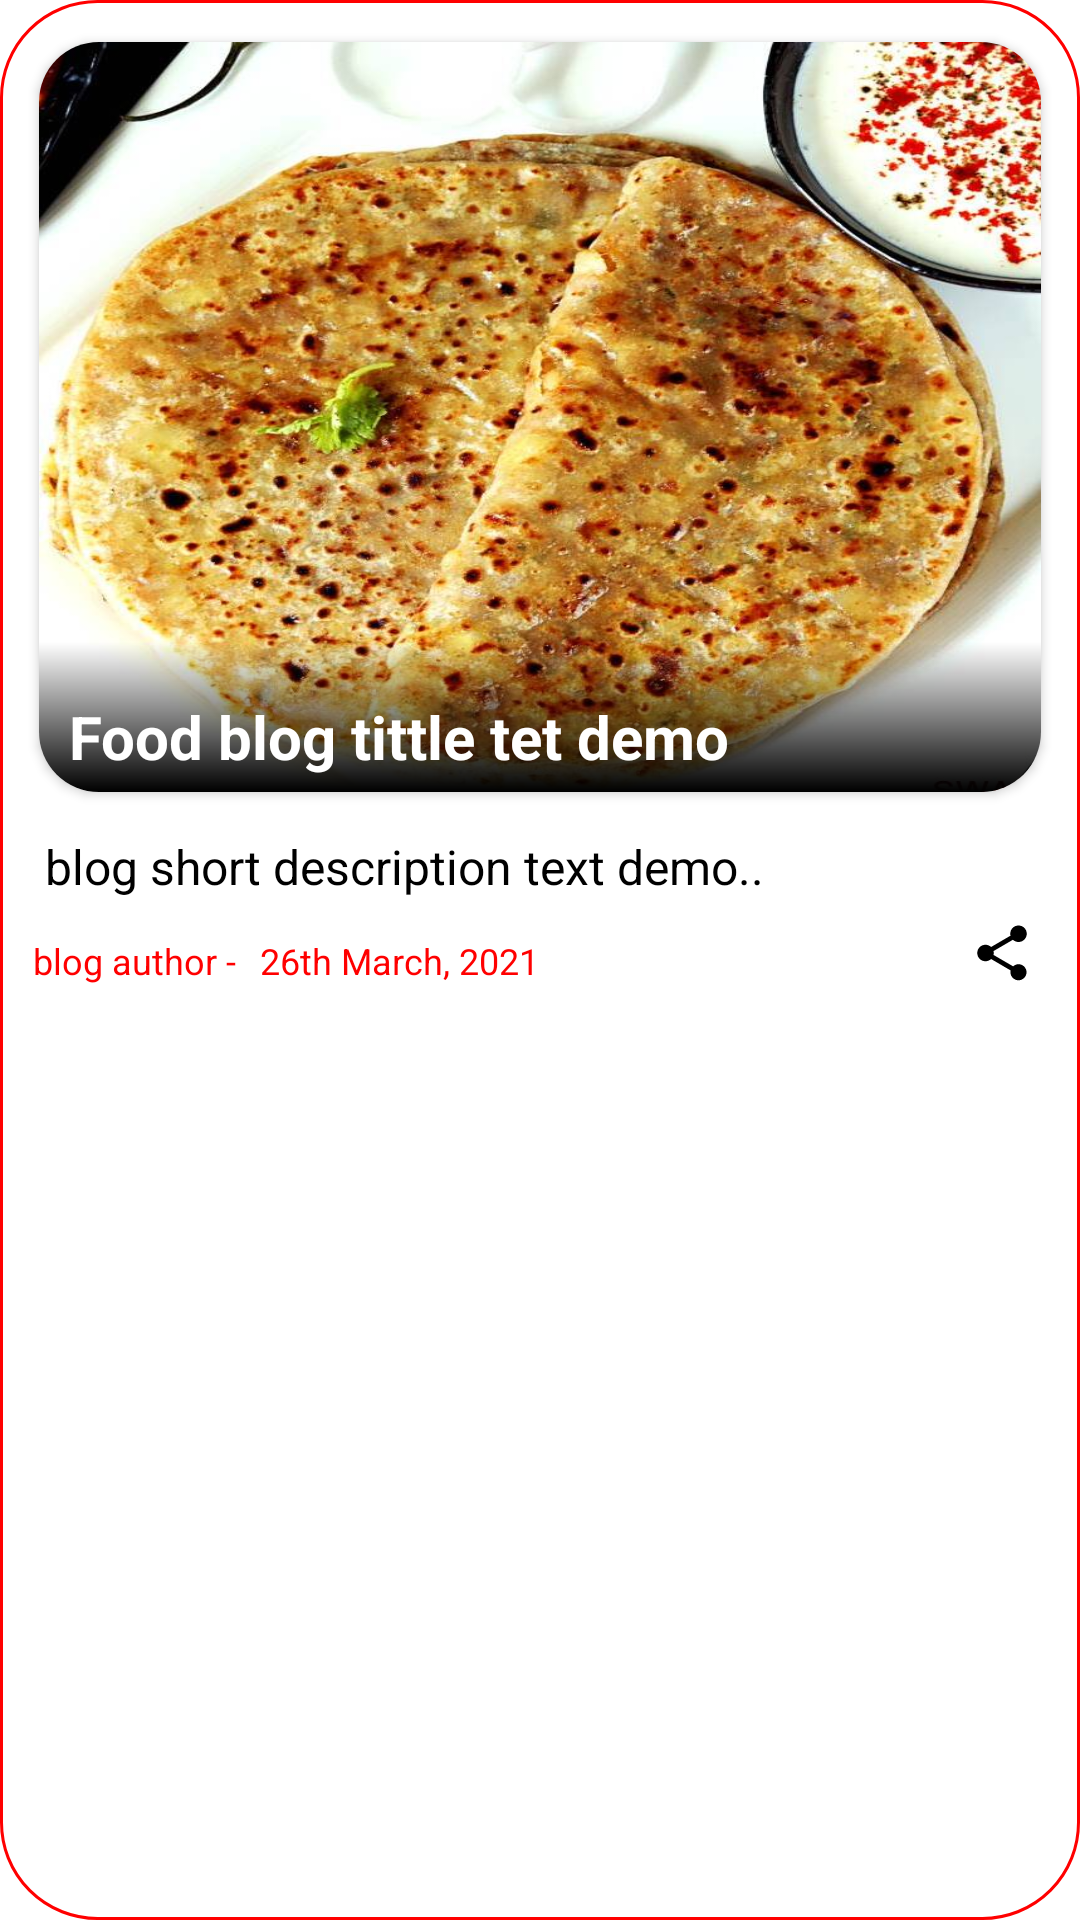

Here is an Android app screen rendered from its layout file. Give the layout XML and the strings, colors and styles it references.
<!-- AndroidManifest.xml: application theme Theme.FoodOrderingApp -->
<!-- res/layout/blog_recycler_view.xml -->
<?xml version="1.0" encoding="utf-8"?>
<LinearLayout xmlns:android="http://schemas.android.com/apk/res/android"
    xmlns:app="http://schemas.android.com/apk/res-auto"
    android:id="@+id/blog_adapter_ll_parent"
    android:layout_width="match_parent"
    android:layout_height="wrap_content"
    android:layout_margin="1dp"
    android:background="@drawable/user_credential_edittext_style"
    android:elevation="20dp"
    android:orientation="vertical"
    android:padding="5dp">

    <androidx.cardview.widget.CardView
        android:layout_width="match_parent"
        android:layout_height="wrap_content"
        app:cardBackgroundColor="@color/white"
        app:cardCornerRadius="20dp"
        app:cardPreventCornerOverlap="true"
        app:cardUseCompatPadding="true">

        <FrameLayout
            android:layout_width="match_parent"
            android:layout_height="wrap_content">

            <ImageView
                android:id="@+id/blog_image"
                android:layout_width="match_parent"
                android:layout_height="250dp"
                android:adjustViewBounds="true"
                android:src="@drawable/aalu"
                android:scaleType="fitXY" />

            <View
                android:layout_width="match_parent"
                android:layout_height="50dp"
                android:layout_gravity="bottom"
                android:background="@drawable/blog_image_bottom_fade" />

            <TextView
                android:id="@+id/blog_title"
                android:layout_width="match_parent"
                android:layout_height="wrap_content"
                android:layout_gravity="bottom"
                android:layout_marginLeft="5dp"
                android:layout_marginRight="5dp"
                android:padding="5dp"
                android:text="Food blog tittle tet demo"
                android:textColor="@color/white"
                android:textSize="20sp"
                android:textStyle="bold" />
        </FrameLayout>
    </androidx.cardview.widget.CardView>


    <TextView
        android:id="@+id/blog__brief_description"
        android:layout_width="match_parent"
        android:layout_height="wrap_content"
        android:layout_marginLeft="5dp"
        android:layout_marginRight="5dp"
        android:padding="5dp"
        android:text="blog short description text demo.."
        android:textColor="@color/black"
        android:textSize="16sp" />

    <androidx.constraintlayout.widget.ConstraintLayout
        android:layout_width="match_parent"
        android:layout_height="wrap_content">

        <androidx.constraintlayout.widget.ConstraintLayout
            android:id="@+id/constraintLayout2"
            android:layout_width="0dp"
            android:layout_height="wrap_content"
            android:layout_marginStart="1dp"
            android:layout_marginEnd="10dp"
            app:layout_constraintBottom_toBottomOf="parent"
            app:layout_constraintEnd_toStartOf="@+id/constraintLayout3"
            app:layout_constraintStart_toStartOf="parent"
            app:layout_constraintTop_toTopOf="parent">

            <TextView
                android:id="@+id/blog_author"
                android:layout_width="wrap_content"
                android:layout_height="wrap_content"
                android:layout_marginStart="5dp"
                android:layout_marginTop="5dp"
                android:textColor="@color/red"
                android:textSize="12sp"
                app:layout_constraintStart_toStartOf="parent"
                app:layout_constraintTop_toTopOf="parent"
                android:text="blog author - "/>

            <TextView
                android:id="@+id/blog_published_date"
                android:layout_width="wrap_content"
                android:layout_height="wrap_content"
                android:layout_marginStart="5dp"
                android:layout_marginTop="5dp"
                android:text="26th March, 2021"
                android:textColor="@color/red"
                android:textSize="12sp"
                app:layout_constraintStart_toEndOf="@+id/blog_author"
                app:layout_constraintTop_toTopOf="parent" />

        </androidx.constraintlayout.widget.ConstraintLayout>

        <androidx.constraintlayout.widget.ConstraintLayout
            android:id="@+id/constraintLayout3"
            android:layout_width="35dp"
            android:layout_height="wrap_content"
            android:layout_marginEnd="10dp"
            android:background="@color/white"
            app:layout_constraintBottom_toBottomOf="parent"
            app:layout_constraintEnd_toEndOf="parent"
            app:layout_constraintTop_toTopOf="parent"
            app:layout_constraintVertical_bias="0.0">

            <ImageView
                android:id="@+id/share_blog"
                android:layout_width="22dp"
                android:layout_height="22dp"
                android:layout_gravity="end"
                android:layout_marginTop="2dp"
                android:layout_marginBottom="2dp"
                android:src="@drawable/ic_share"
                app:layout_constraintBottom_toBottomOf="parent"
                app:layout_constraintEnd_toEndOf="parent"
                app:layout_constraintTop_toTopOf="parent" />
        </androidx.constraintlayout.widget.ConstraintLayout>
    </androidx.constraintlayout.widget.ConstraintLayout>
</LinearLayout>
<!-- resources referenced by this layout -->
<resources>
  <color name="black">#FF000000</color>
  <color name="red">#ff0000</color>
  <color name="white">#FFFFFFFF</color>
  <!-- drawable aalu: jpg bitmap (drawable, 123492 bytes) -->
  <!-- drawable blog_image_bottom_fade (drawable) -->
  <?xml version="1.0" encoding="utf-8"?>
  <shape xmlns:android="http://schemas.android.com/apk/res/android"
      android:shape="rectangle">
      <gradient
          android:angle="90"
          android:endColor="#00000000"
          android:startColor="#000000"
          android:type="linear"/>
  </shape>
  <!-- drawable ic_share (drawable) -->
  <vector xmlns:android="http://schemas.android.com/apk/res/android"
      android:width="24dp"
      android:height="24dp"
      android:viewportWidth="24"
      android:viewportHeight="24"
    >
    <path
        android:fillColor="@android:color/black"
        android:pathData="M18,16.08c-0.76,0 -1.44,0.3 -1.96,0.77L8.91,12.7c0.05,-0.23 0.09,-0.46 0.09,-0.7s-0.04,-0.47 -0.09,-0.7l7.05,-4.11c0.54,0.5 1.25,0.81 2.04,0.81 1.66,0 3,-1.34 3,-3s-1.34,-3 -3,-3 -3,1.34 -3,3c0,0.24 0.04,0.47 0.09,0.7L8.04,9.81C7.5,9.31 6.79,9 6,9c-1.66,0 -3,1.34 -3,3s1.34,3 3,3c0.79,0 1.5,-0.31 2.04,-0.81l7.12,4.16c-0.05,0.21 -0.08,0.43 -0.08,0.65 0,1.61 1.31,2.92 2.92,2.92 1.61,0 2.92,-1.31 2.92,-2.92s-1.31,-2.92 -2.92,-2.92z"/>
  </vector>
  <!-- drawable user_credential_edittext_style (drawable) -->
  <?xml version="1.0" encoding="utf-8"?>
  <shape
      xmlns:android="http://schemas.android.com/apk/res/android"
      android:shape="rectangle"   >
  
      <solid
          android:color="#30FFFFFF"
          >
      </solid>
  
      <stroke
          android:width="1dp"
          android:color="@color/red"
          >
      </stroke>
  
      <padding
          android:left="8dp"
          android:top="8dp"
          android:right="8dp"
          android:bottom="8dp"    >
      </padding>
      <corners
          android:radius="32dp"   >
      </corners>
  
  </shape>
  <style name="Theme.FoodOrderingApp" parent="Theme.MaterialComponents.DayNight.NoActionBar">
          
          <item name="colorPrimary">@color/red</item>
          <item name="colorPrimaryVariant">@color/purple_700</item>
          <item name="colorOnPrimary">@color/white</item>
          
          <item name="colorSecondary">@color/teal_200</item>
          <item name="colorSecondaryVariant">@color/teal_700</item>
          <item name="colorOnSecondary">@color/black</item>
          
          <item name="android:statusBarColor" tools:targetApi="l">@color/red_light</item>
          
      </style>
  <color name="purple_700">#FF3700B3</color>
  <color name="teal_200">#FF03DAC5</color>
  <color name="teal_700">#FF018786</color>
  <color name="red_light">#ff3333</color>
</resources>
